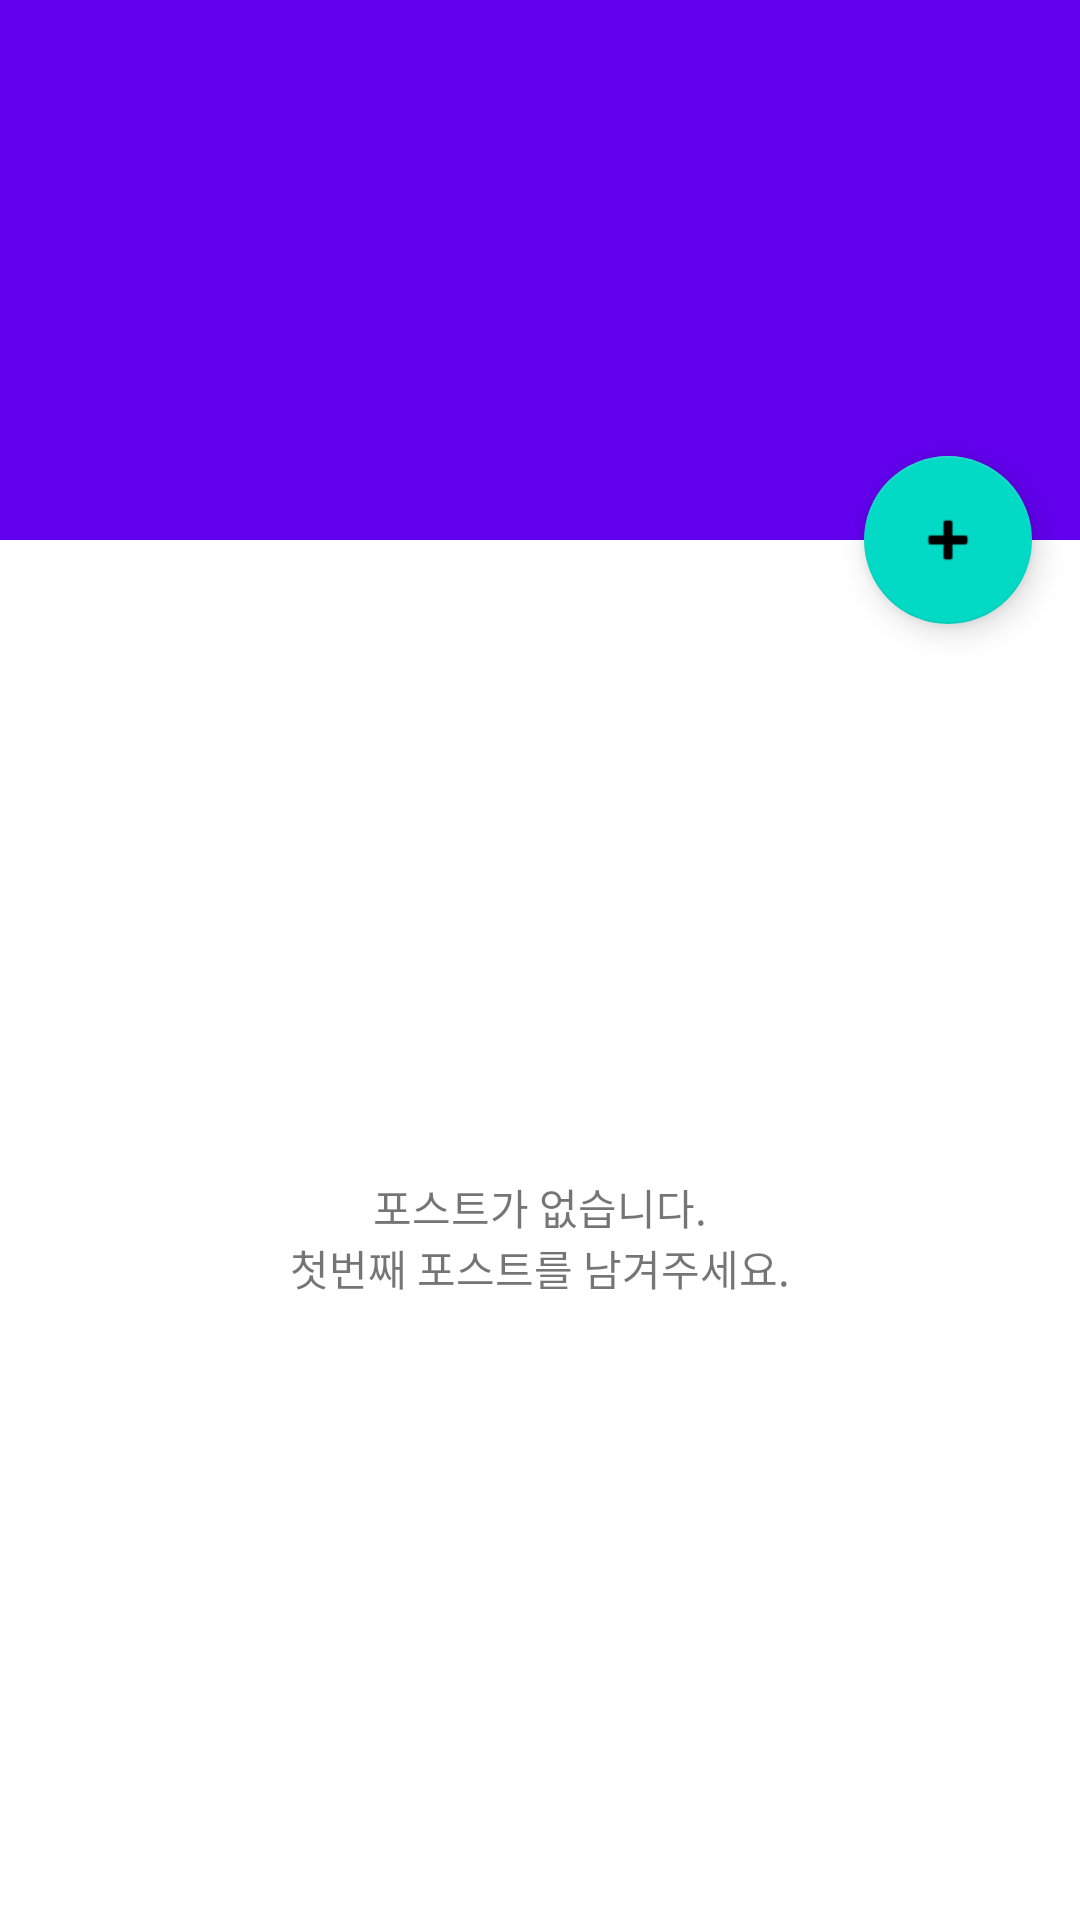

Layout XML and referenced resources for this Android screen:
<!-- AndroidManifest.xml: application theme Theme.BlogApp -->
<!-- res/layout/activity_scrolling.xml -->
<?xml version="1.0" encoding="utf-8"?>
<androidx.coordinatorlayout.widget.CoordinatorLayout xmlns:android="http://schemas.android.com/apk/res/android"
    xmlns:app="http://schemas.android.com/apk/res-auto"
    android:background="@color/white"
    xmlns:tools="http://schemas.android.com/tools"
    android:layout_width="match_parent"
    android:layout_height="match_parent"
    android:fitsSystemWindows="true"
    tools:context=".ui.MainActivity">

    <com.google.android.material.appbar.AppBarLayout
        android:id="@+id/app_bar"
        android:layout_width="match_parent"
        android:layout_height="@dimen/app_bar_height"
        android:fitsSystemWindows="true"
        android:theme="@style/Theme.BlogApp.AppBarOverlay">

        <com.google.android.material.appbar.CollapsingToolbarLayout
            android:id="@+id/toolbar_layout"
            android:layout_width="match_parent"
            android:layout_height="match_parent"
            android:fitsSystemWindows="true"
            app:contentScrim="?attr/colorPrimary"
            app:layout_scrollFlags="scroll|exitUntilCollapsed"
            app:toolbarId="@+id/toolbar">

            <androidx.appcompat.widget.Toolbar
                android:id="@+id/toolbar"
                android:layout_width="match_parent"
                android:layout_height="?attr/actionBarSize"
                app:layout_collapseMode="pin"
                app:popupTheme="@style/Theme.BlogApp.PopupOverlay" />

        </com.google.android.material.appbar.CollapsingToolbarLayout>
    </com.google.android.material.appbar.AppBarLayout>

    <include
        android:id="@+id/content_scrolling"
        layout="@layout/content_scrolling" />

    <com.google.android.material.floatingactionbutton.FloatingActionButton
        android:id="@+id/fab"
        android:layout_width="wrap_content"
        android:layout_height="wrap_content"
        android:layout_margin="@dimen/fab_margin"
        app:layout_anchor="@id/app_bar"
        app:layout_anchorGravity="bottom|end"
        app:srcCompat="@android:drawable/ic_input_add" />

</androidx.coordinatorlayout.widget.CoordinatorLayout>
<!-- res/layout/content_scrolling.xml (included above) -->
<?xml version="1.0" encoding="utf-8"?>
<androidx.core.widget.NestedScrollView xmlns:android="http://schemas.android.com/apk/res/android"
    xmlns:app="http://schemas.android.com/apk/res-auto"
    xmlns:tools="http://schemas.android.com/tools"
    android:layout_width="match_parent"
    android:layout_height="match_parent"
    android:background="@color/white"
    app:layout_behavior="@string/appbar_scrolling_view_behavior"
    tools:context=".ui.MainActivity"
    tools:showIn="@layout/activity_scrolling">

    <LinearLayout
        android:layout_width="match_parent"
        android:layout_height="wrap_content"
        android:orientation="vertical">

        <androidx.recyclerview.widget.RecyclerView
            android:id="@+id/rv_post"
            android:layout_width="match_parent"
            android:layout_height="wrap_content"
            android:layout_marginVertical="@dimen/fab_margin" />

        <TextView
            android:id="@+id/tv_no_post"
            android:layout_width="wrap_content"
            android:layout_height="wrap_content"
            android:layout_gravity="center"
            android:layout_marginTop="@dimen/app_bar_height"
            android:gravity="center"
            android:text="@string/txt_no_post" />

    </LinearLayout>

</androidx.core.widget.NestedScrollView>
<!-- resources referenced by this layout -->
<resources>
  <color name="white">#FFFFFFFF</color>
  <dimen name="app_bar_height">180dp</dimen>
  <dimen name="fab_margin">16dp</dimen>
  <string name="txt_no_post">포스트가 없습니다.\n첫번째 포스트를 남겨주세요.</string>
  <style name="Theme.BlogApp.AppBarOverlay" parent="ThemeOverlay.AppCompat.Dark.ActionBar" />
  <style name="Theme.BlogApp.PopupOverlay" parent="ThemeOverlay.AppCompat.Light" />
  <style name="Theme.BlogApp" parent="Theme.MaterialComponents.DayNight.DarkActionBar">
          
          <item name="colorPrimary">@color/purple_500</item>
          <item name="colorPrimaryVariant">@color/purple_700</item>
          <item name="colorOnPrimary">@color/white</item>
          
          <item name="colorSecondary">@color/teal_200</item>
          <item name="colorSecondaryVariant">@color/teal_700</item>
          <item name="colorOnSecondary">@color/black</item>
          
          <item name="android:statusBarColor" tools:targetApi="l">?attr/colorPrimaryVariant</item>
          
      </style>
  <color name="purple_500">#FF6200EE</color>
  <color name="purple_700">#FF3700B3</color>
  <color name="teal_200">#FF03DAC5</color>
  <color name="teal_700">#FF018786</color>
  <color name="black">#FF000000</color>
</resources>
